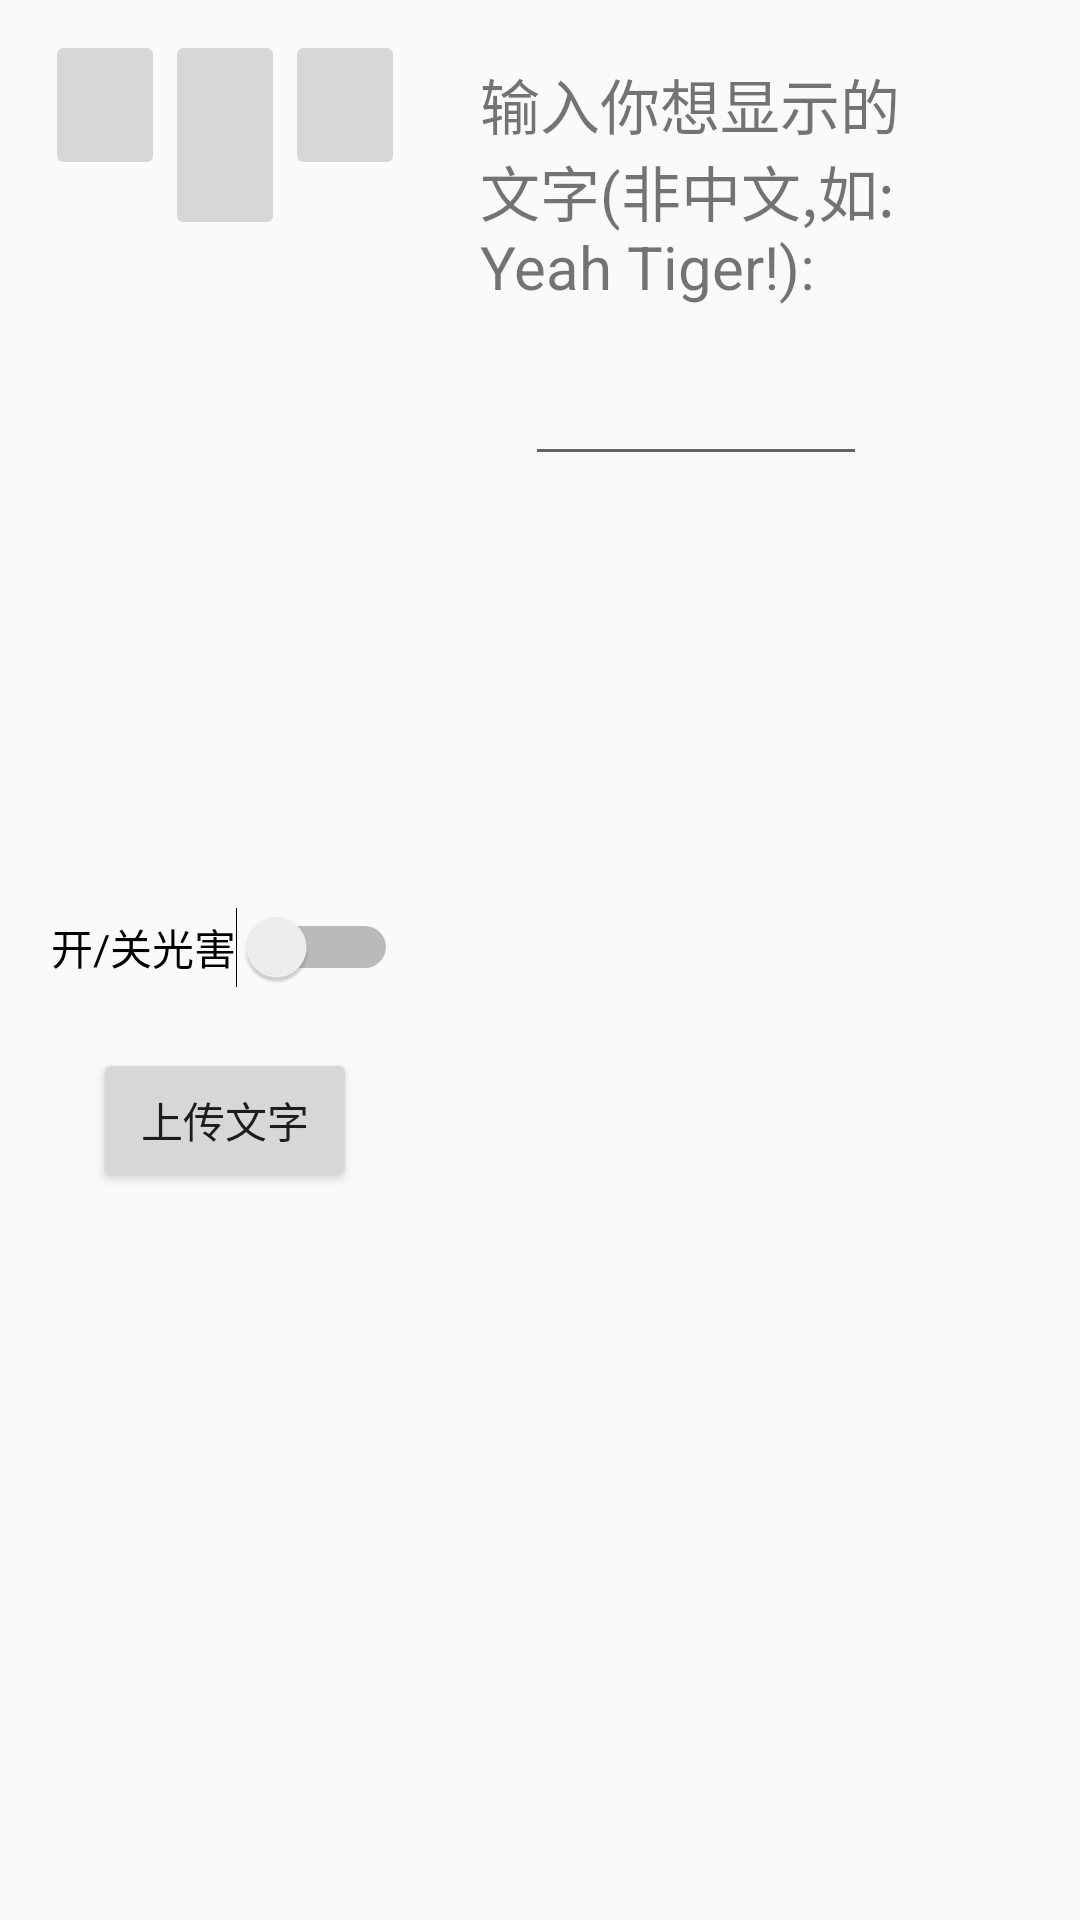

Here is an Android app screen rendered from its layout file. Give the layout XML and the strings, colors and styles it references.
<!-- AndroidManifest.xml: application theme Theme.RinaBoardApp -->
<!-- res/layout/activity_second_damage.xml -->
<?xml version="1.0" encoding="utf-8"?>
<androidx.constraintlayout.widget.ConstraintLayout
	xmlns:android="http://schemas.android.com/apk/res/android"
	xmlns:tools="http://schemas.android.com/tools"
	xmlns:app="http://schemas.android.com/apk/res-auto"
	android:layout_width="match_parent"
	android:layout_height="match_parent"
	tools:context=".SecondDamageActivity">

	<LinearLayout
		android:layout_width="match_parent"
		android:orientation="horizontal"
		android:layout_height="match_parent">

		<LinearLayout
			android:layout_width="wrap_content"
			android:layout_height="match_parent"
			android:layout_marginStart="10dp"
			android:orientation="vertical">

			<LinearLayout
				android:layout_width="wrap_content"
				android:layout_height="80dp"
				android:orientation="horizontal">

				<ImageButton
					android:layout_width="40dp"
					android:id="@+id/bt_mainPage"
					android:layout_marginStart="5dp"
					android:layout_marginTop="10dp"
					android:layout_height="50dp">
				</ImageButton>

				<ImageButton
					android:layout_width="40dp"
					android:id="@+id/bt_secondPage"
					android:layout_marginTop="10dp"
					android:layout_height="match_parent">
				</ImageButton>

				<ImageButton
					android:layout_width="40dp"
					android:id="@+id/bt_thirdPage"
					android:layout_marginTop="10dp"
					android:layout_marginEnd="5dp"
					android:layout_height="50dp">
				</ImageButton>
			</LinearLayout>

			<LinearLayout
				android:layout_width="match_parent"
				android:layout_height="match_parent"
				android:orientation="vertical"
				android:gravity="center">
				<Switch
					android:layout_width="wrap_content"
					android:id="@+id/sw_damageLightState"
					android:text="开/关光害"
					android:layout_height="wrap_content"
					android:layout_marginBottom="20dp"
					tools:ignore="UseSwitchCompatOrMaterialXml">
				</Switch>
				<Button
					android:layout_width="wrap_content"
					android:id="@+id/bt_updateWords"
					android:text="上传文字"
					android:layout_marginBottom="20dp"
					android:layout_height="wrap_content">
				</Button>
			</LinearLayout>
		</LinearLayout>

		<LinearLayout
			android:layout_width="0dp"
			android:layout_weight="8"
			android:layout_margin="20dp"
			android:layout_height="match_parent"
			android:orientation="vertical">
			<TextView
				android:layout_width="wrap_content"
				android:text="输入你想显示的文字(非中文,如: Yeah Tiger!):"
				android:textSize="20sp"
				android:layout_height="wrap_content">
			</TextView>
			<EditText
				android:layout_width="match_parent"
				android:id="@+id/et_editWords"
				android:layout_margin="15dp"
				android:layout_height="wrap_content">
			</EditText>

		</LinearLayout>

		<LinearLayout
			android:layout_width="0dp"
			android:layout_weight="2"
			android:layout_gravity="end"
			android:layout_height="match_parent"
			android:orientation="vertical">

			<LinearLayout
				android:layout_width="match_parent"
				android:layout_height="wrap_content"
				android:layout_marginTop="15dp"
				android:layout_marginEnd="15dp"
				android:gravity="right">

				<ImageView
					android:layout_width="40dp"
					android:src="@drawable/battery_0"
					android:layout_marginEnd="10dp"
					android:id="@+id/iv_batteryDisplay"
					android:layout_height="40dp">
				</ImageView>

				<ImageView
					android:layout_width="35dp"
					android:layout_height="35dp"
					android:src="@drawable/setting"
					android:id="@+id/bt_setting">
				</ImageView>
			</LinearLayout>
		</LinearLayout>

	</LinearLayout>

</androidx.constraintlayout.widget.ConstraintLayout>
<!-- resources referenced by this layout -->
<resources>
  <!-- drawable battery_0: png bitmap (drawable, 1667 bytes) -->
  <style name="Theme.RinaBoardApp" parent="Base.Theme.RinaBoardApp" />
  <style name="Base.Theme.RinaBoardApp" parent="Theme.MaterialComponents.DayNight.NoActionBar.Bridge">
  		
  		
  	</style>
</resources>
